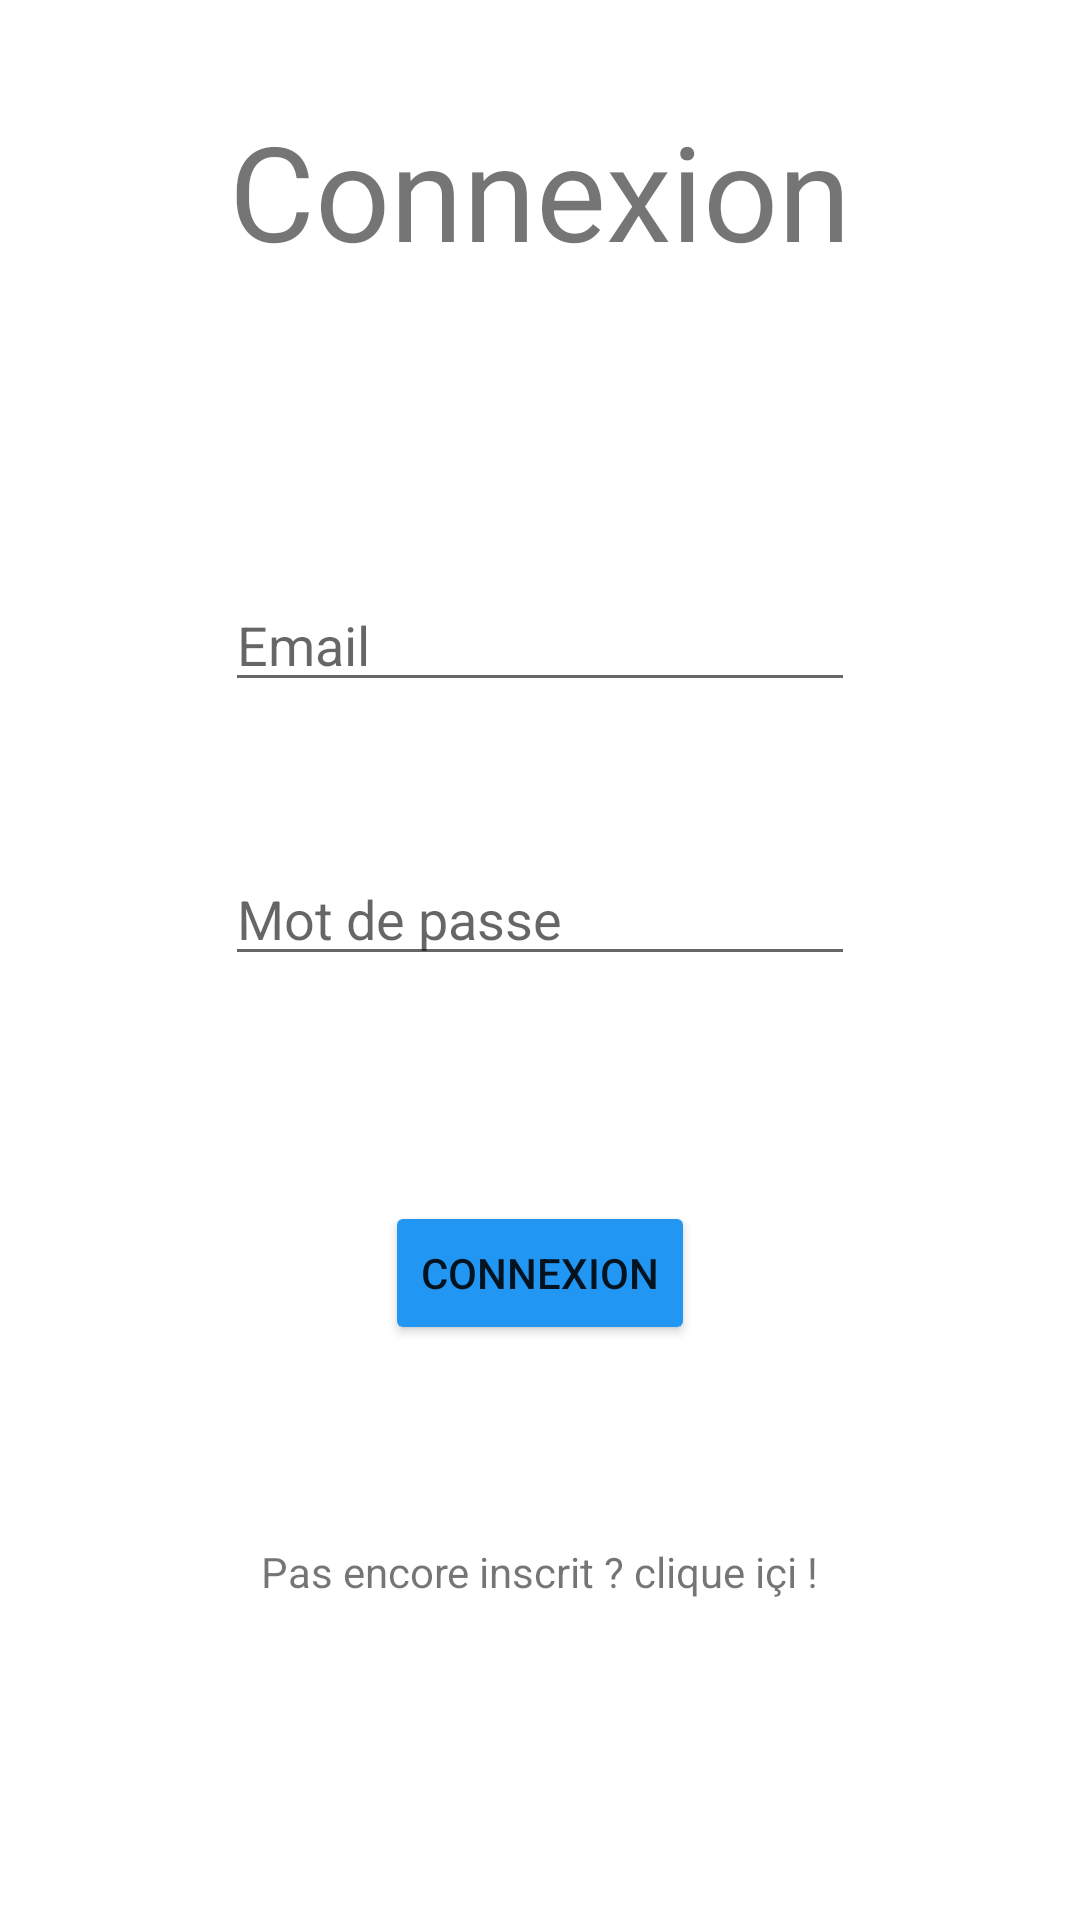

Produce the Android XML layout that renders to this screen, including the resource entries it uses.
<!-- AndroidManifest.xml: application theme Theme.DVDLoc_Verstraete -->
<!-- res/layout/activity_login.xml -->
<?xml version="1.0" encoding="utf-8"?>
<androidx.constraintlayout.widget.ConstraintLayout xmlns:android="http://schemas.android.com/apk/res/android"
    xmlns:app="http://schemas.android.com/apk/res-auto"
    xmlns:tools="http://schemas.android.com/tools"
    android:layout_width="match_parent"
    android:layout_height="match_parent"
    tools:context=".Login">

    <TextView
        android:id="@+id/Titre_connexion"
        android:layout_width="wrap_content"
        android:layout_height="wrap_content"
        android:layout_marginStart="21dp"
        android:layout_marginTop="34dp"
        android:layout_marginEnd="21dp"
        android:text="@string/titre_connexion"
        android:textSize="44sp"
        app:layout_constraintEnd_toEndOf="parent"
        app:layout_constraintStart_toStartOf="parent"
        app:layout_constraintTop_toTopOf="parent" />

    <EditText
        android:id="@+id/edt_Email"
        android:layout_width="wrap_content"
        android:layout_height="wrap_content"
        android:layout_marginStart="21dp"
        android:layout_marginTop="100dp"
        android:layout_marginEnd="21dp"
        android:contentDescription="@string/txt_email"
        android:ems="10"
        android:hint="@string/txt_email"
        android:inputType="textEmailAddress"
        app:layout_constraintEnd_toEndOf="parent"
        app:layout_constraintStart_toStartOf="parent"
        app:layout_constraintTop_toBottomOf="@+id/Titre_connexion" />

    <EditText
        android:id="@+id/edt_pswd"
        android:layout_width="wrap_content"
        android:layout_height="wrap_content"
        android:layout_marginStart="21dp"
        android:layout_marginTop="50dp"
        android:layout_marginEnd="21dp"
        android:ems="10"
        android:hint="@string/txt_pswd"
        android:inputType="textPassword"
        app:layout_constraintEnd_toEndOf="parent"
        app:layout_constraintStart_toStartOf="parent"
        app:layout_constraintTop_toBottomOf="@+id/edt_Email" />

    <Button
        android:id="@+id/btn_ok_login"
        android:layout_width="wrap_content"
        android:layout_height="wrap_content"
        android:layout_marginStart="21dp"
        android:layout_marginTop="75dp"
        android:layout_marginEnd="21dp"
        android:text="@string/txt_ok_login"
        app:backgroundTint="#2196F3"
        app:layout_constraintEnd_toEndOf="parent"
        app:layout_constraintStart_toStartOf="parent"
        app:layout_constraintTop_toBottomOf="@+id/edt_pswd" />

    <TextView
        android:id="@+id/txt_redirection_vers_Register"
        android:layout_width="wrap_content"
        android:layout_height="wrap_content"
        android:layout_marginStart="21dp"
        android:layout_marginTop="70dp"
        android:layout_marginEnd="21dp"
        android:layout_marginBottom="111dp"
        android:linksClickable="true"
        android:text="Pas encore inscrit ? clique içi !"
        app:layout_constraintBottom_toBottomOf="parent"
        app:layout_constraintEnd_toEndOf="parent"
        app:layout_constraintStart_toStartOf="parent"
        app:layout_constraintTop_toBottomOf="@+id/btn_ok_login" />

</androidx.constraintlayout.widget.ConstraintLayout>
<!-- resources referenced by this layout -->
<resources>
  <string name="titre_connexion">Connexion</string>
  <string name="txt_email">Email</string>
  <string name="txt_ok_login">Connexion</string>
  <string name="txt_pswd">Mot de passe</string>
  <style name="Theme.DVDLoc_Verstraete" parent="Theme.MaterialComponents.DayNight.DarkActionBar">
          
          <item name="colorPrimary">@color/purple_500</item>
          <item name="colorPrimaryVariant">@color/purple_700</item>
          <item name="colorOnPrimary">@color/white</item>
          
          <item name="colorSecondary">@color/teal_200</item>
          <item name="colorSecondaryVariant">@color/teal_700</item>
          <item name="colorOnSecondary">@color/black</item>
          
          <item name="android:statusBarColor" tools:targetApi="l">?attr/colorPrimaryVariant</item>
          
      </style>
  <!-- not gathered from this repository: default colours our renderer supplied (Android Studio template values) -->
  <color name="purple_500">#FF6200EE</color>
  <color name="purple_700">#FF3700B3</color>
  <color name="teal_200">#FF03DAC5</color>
  <color name="teal_700">#FF018786</color>
  <color name="black">#FF000000</color>
  <color name="white">#FFFFFFFF</color>
</resources>
